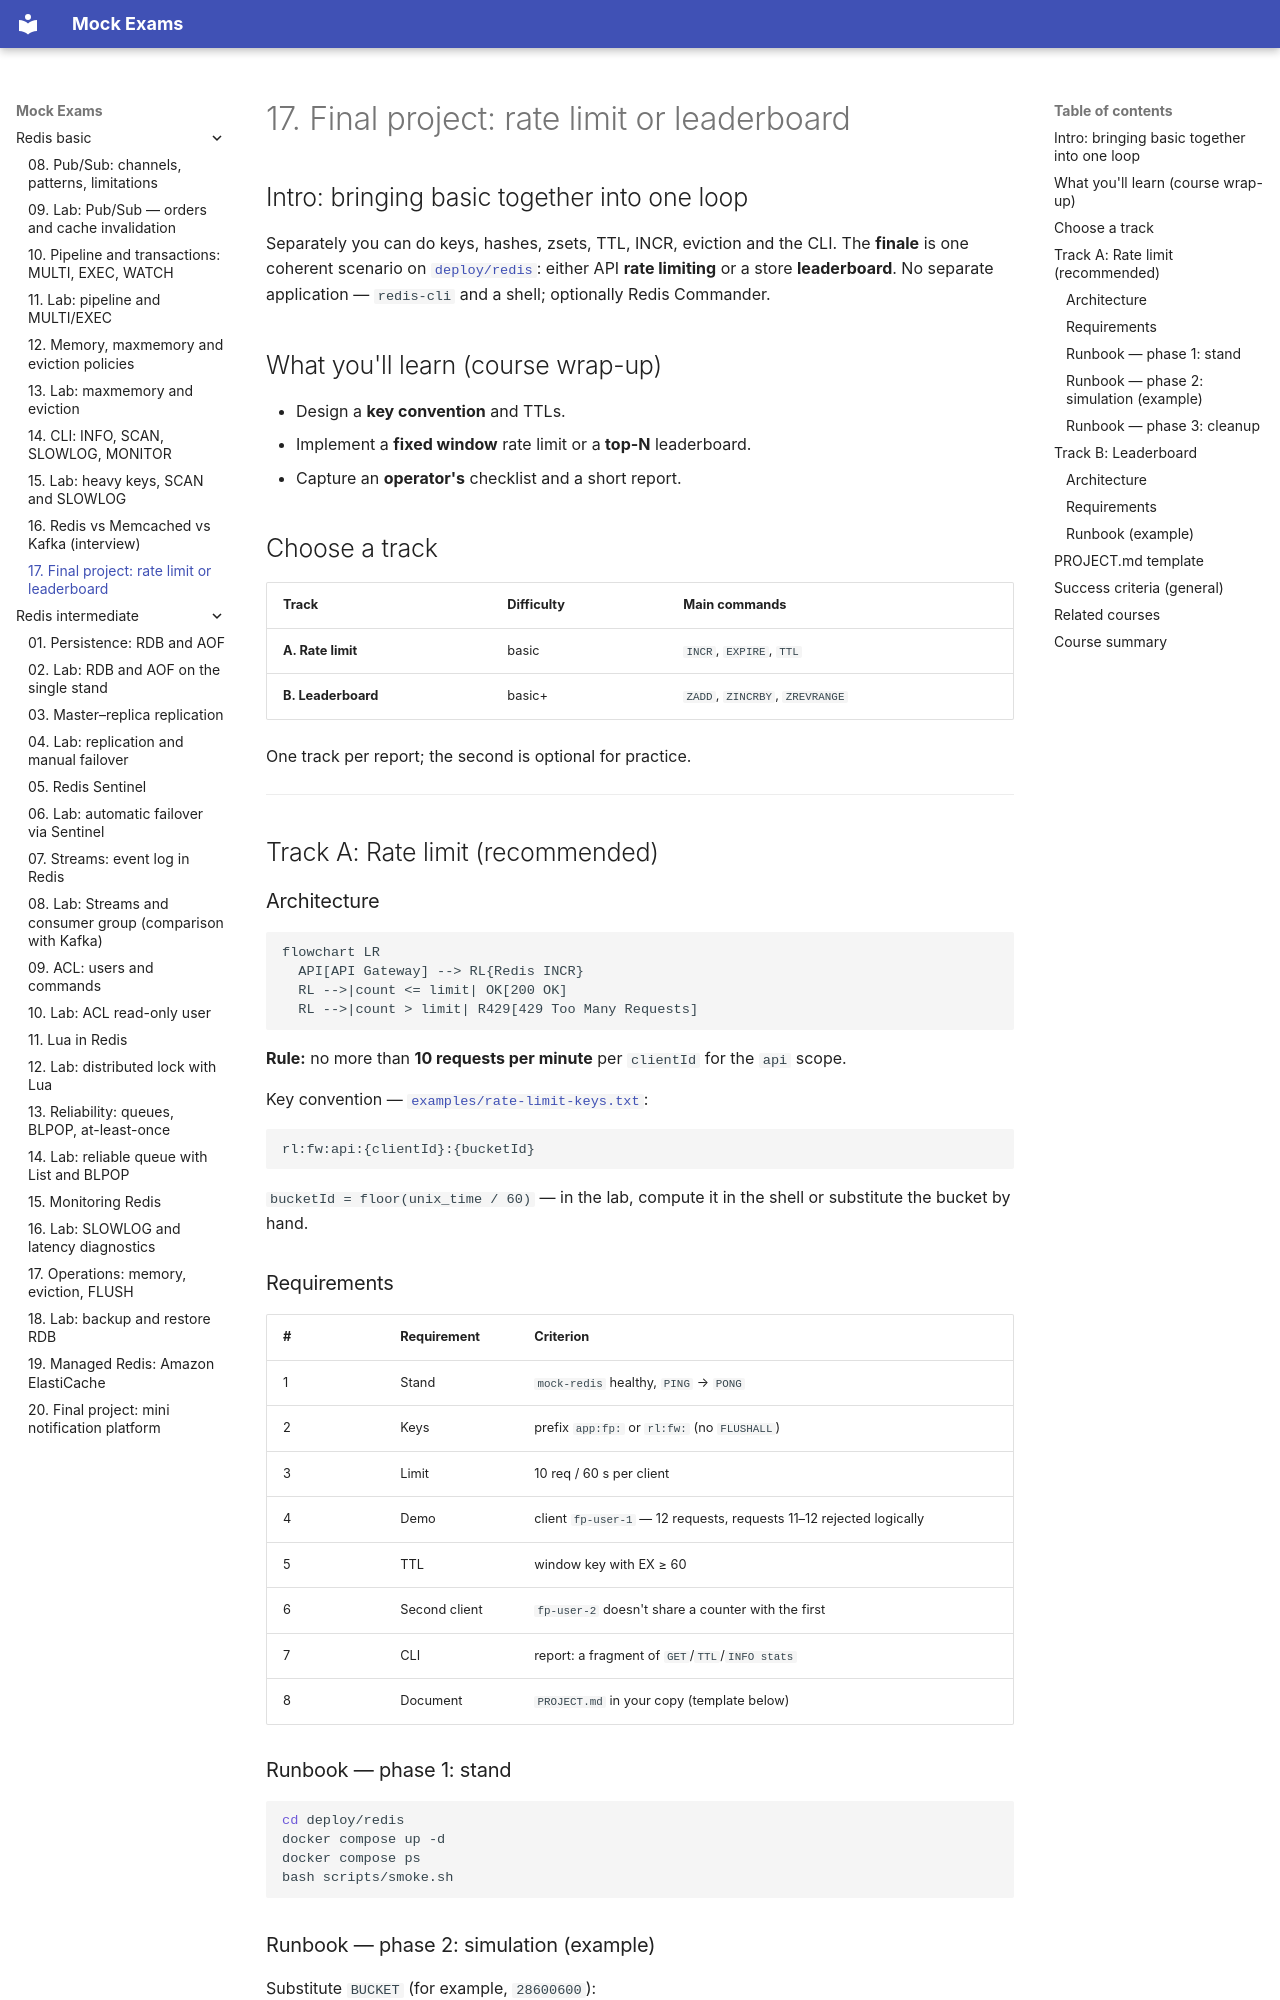

repository: FedorArbuzov/mock-exams · page: redis-basic/17-final-project/index.html · generator: mkdocs

# 17. Final project: rate limit or leaderboard

## Intro: bringing basic together into one loop

Separately you can do keys, hashes, zsets, TTL, INCR, eviction and the CLI. The **finale** is one coherent scenario on [`deploy/redis`](../../deploy/redis/README.md): either API **rate limiting** or a store **leaderboard**. No separate application — `redis-cli` and a shell; optionally Redis Commander.

## What you'll learn (course wrap-up)

- Design a **key convention** and TTLs.
- Implement a **fixed window** rate limit or a **top-N** leaderboard.
- Capture an **operator's** checklist and a short report.

## Choose a track

| Track | Difficulty | Main commands |
|------|-----------|------------------|
| **A. Rate limit** | basic | `INCR`, `EXPIRE`, `TTL` |
| **B. Leaderboard** | basic+ | `ZADD`, `ZINCRBY`, `ZREVRANGE` |

One track per report; the second is optional for practice.

---

## Track A: Rate limit (recommended)

### Architecture

```mermaid
flowchart LR
  API[API Gateway] --> RL{Redis INCR}
  RL -->|count <= limit| OK[200 OK]
  RL -->|count > limit| R429[429 Too Many Requests]
```

**Rule:** no more than **10 requests per minute** per `clientId` for the `api` scope.

Key convention — [`examples/rate-limit-keys.txt`](examples/rate-limit-keys.txt):

```text
rl:fw:api:{clientId}:{bucketId}
```

`bucketId = floor(unix_time / 60)` — in the lab, compute it in the shell or substitute the bucket by hand.

### Requirements

| # | Requirement | Criterion |
|---|------------|----------|
| 1 | Stand | `mock-redis` healthy, `PING` → `PONG` |
| 2 | Keys | prefix `app:fp:` or `rl:fw:` (no `FLUSHALL`) |
| 3 | Limit | 10 req / 60 s per client |
| 4 | Demo | client `fp-user-1` — 12 requests, requests 11–12 rejected logically |
| 5 | TTL | window key with EX ≥ 60 |
| 6 | Second client | `fp-user-2` doesn't share a counter with the first |
| 7 | CLI | report: a fragment of `GET`/`TTL`/`INFO stats` |
| 8 | Document | `PROJECT.md` in your copy (template below) |

### Runbook — phase 1: stand

```bash
cd deploy/redis
docker compose up -d
docker compose ps
bash scripts/smoke.sh
```
